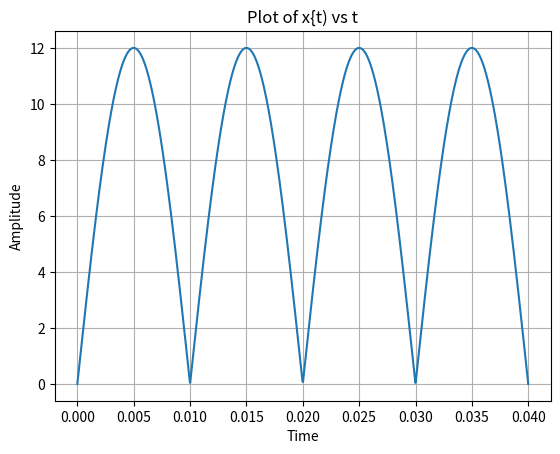

The matplotlib source for this figure: (Note: this script raises an exception after producing the figure.)
import numpy as np
from matplotlib import pyplot as plt 

A_0 = 12 
t = np.linspace(0, 2/50, 1000)
x = A_0*np.abs(np.sin(2 *np.pi*50*t))

#plt.axhline(y = 0, label = "y = 0")

plt.plot(t, x)
plt.title("Plot of x{t) vs t")
plt.xlabel("Time")
plt.ylabel("Amplitude")
plt.grid()

plt.savefig("../figs/1_1.pdf")
plt.show()
